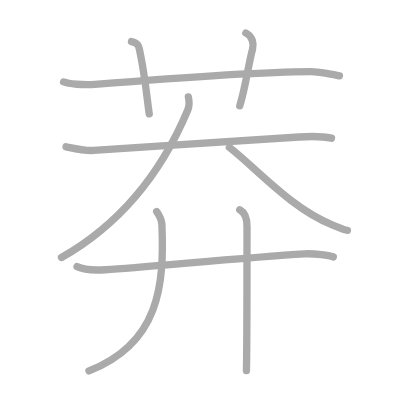
t = 0.00 s
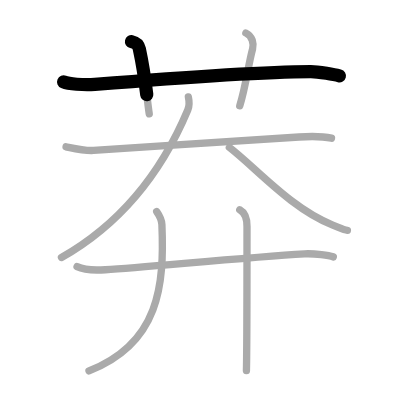
t = 1.75 s
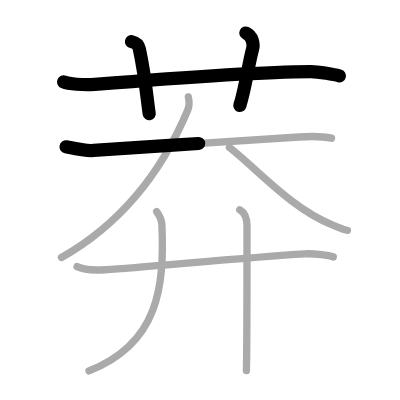
t = 3.50 s
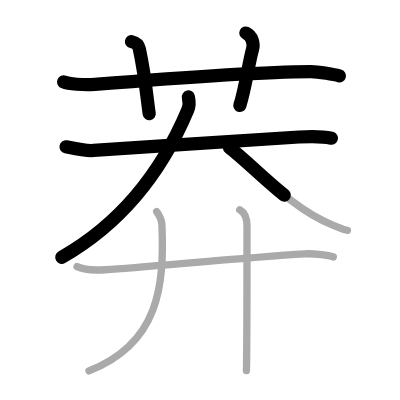
t = 5.50 s
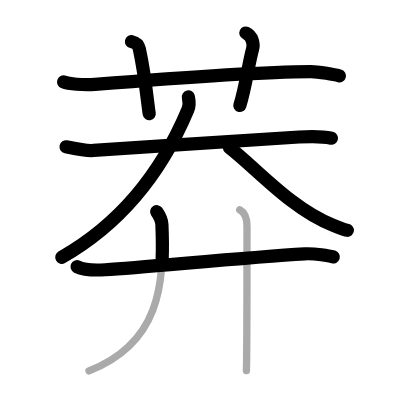
t = 7.25 s
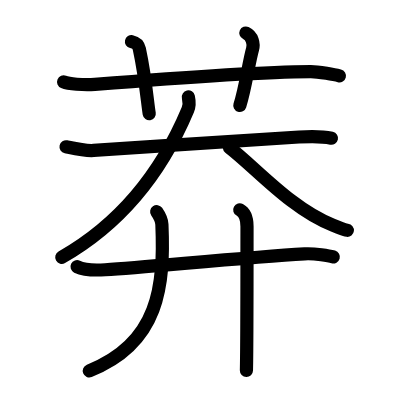
t = 9.00 s

The animated SVG that drew these frames (rendered in a browser with its animation timeline set to each time). Animation: 9 SMIL elements (animate=9); one cycle of 9.00 s.

<?xml version="1.0" standalone="no"?>
<!DOCTYPE svg PUBLIC "-//W3C//DTD SVG 1.1//EN"   "http://www.w3.org/Graphics/SVG/1.1/DTD/svg11.dtd">
<svg width="400px" height="400px"  version="1.1" xmlns="http://www.w3.org/2000/svg">
  <defs>
    <marker id="Triangle" viewBox="0 0 10 10" refX="0" refY="5" markerUnits="strokeWidth" markerWidth="3" style="stroke-opacity:0%;fill:#aaaaaa;" markerHeight="2" orient="auto">
      <path d="M 0 0 L 10 5 L 0 10 z" />
    </marker>
    
    <marker id="Arrow" viewBox="0 0 10 10" refX="5" refY="5" markerUnits="strokeWidth" markerWidth="1.8" style="stroke-opacity:0%;fill:#770000;" markerHeight="2" orient="auto">
      <path d="M 0 4 L 6 4 L 4 1 L 10 5 L 4 9 L 6 6 L 0 6 z" />
        <circle cx="5" cy="5" r="5" />
      </marker>
    
    <marker id="TriangleRed" viewBox="0 0 10 10" refX="0" refY="5" markerUnits="strokeWidth" markerWidth="3" style="stroke-opacity:0%;fill:#CC0000;" markerHeight="2" orient="auto">
      <path d="M 0 0 L 10 5 L 0 10 z" />
    </marker>
    
    <marker id="ArrowRed" viewBox="0 0 10 10" refX="5" refY="5" markerUnits="strokeWidth" markerWidth="1.8" style="stroke-opacity:0%;fill:#CC0000;" markerHeight="2" orient="auto">
      <path d="M 0 4 L 6 4 L 4 1 L 10 5 L 4 9 L 6 6 L 0 6 z" />
        <circle cx="5" cy="5" r="5" />
      </marker>
    
  </defs>
  
  <path style="fill:#ffffff; fill-opacity:100%; fill-rule:evenodd; stroke-width:0;" d="M 0 0 L 400px 0 L 400px 400px L 0 400px L 0 0" />

  <g transform="scale(3.6697247706422 3.6697247706422)">
<path style="fill:none; fill-opacity:0%; fill-rule:evenodd; stroke:#aaaaaa; stroke-opacity:100%; stroke-width: 1.5pt; stroke-linejoin:round; stroke-linecap:round;" d="M17.33 22.33c1.29 0.53 5.42 0.92 8.5 0.67c11.9-0.96 45.11-3.43 58.83-3.5c2.16-0.01 6.75 0.9 7.83 1.17"></path>
<path style="fill:none; fill-opacity:0%; fill-rule:evenodd; stroke:#aaaaaa; stroke-opacity:100%; stroke-width: 1.5pt; stroke-linejoin:round; stroke-linecap:round;" d="M35.83 11.33c1.92 0.42 1.99 1.36 2.17 2.17c1.64 7.55 2.2 14.76 2.67 17.5"></path>
<path style="fill:none; fill-opacity:0%; fill-rule:evenodd; stroke:#aaaaaa; stroke-opacity:100%; stroke-width: 1.5pt; stroke-linejoin:round; stroke-linecap:round;" d="M67 9c1.83 0.83 2.2 3.01 1.83 4.33c-1.12 4.05-1.87 10.32-3.5 15.5"></path>
<path style="fill:none; fill-opacity:0%; fill-rule:evenodd; stroke:#aaaaaa; stroke-opacity:100%; stroke-width: 1.5pt; stroke-linejoin:round; stroke-linecap:round;" d="M18 40c1.88 0.39 5.1 1.16 7.5 1c18.11-1.22 41.5-2.75 56-3.67c2.49-0.16 6.58-0.17 8.83 0.33"></path>
<path style="fill:none; fill-opacity:0%; fill-rule:evenodd; stroke:#aaaaaa; stroke-opacity:100%; stroke-width: 1.5pt; stroke-linejoin:round; stroke-linecap:round;" d="M51.33 26.42c0.33 1.47 0.34 2.36-0.16 3.54c-7.75 18.46-19.39 31.66-34.42 40.21"></path>
<path style="fill:none; fill-opacity:0%; fill-rule:evenodd; stroke:#aaaaaa; stroke-opacity:100%; stroke-width: 1.5pt; stroke-linejoin:round; stroke-linecap:round;" d="M62.5 40.17c7.3 5.63 16.83 16.67 28.18 21.16c2.31 0.92 2.98 1.31 3.99 1.42"></path>
<path style="fill:none; fill-opacity:0%; fill-rule:evenodd; stroke:#aaaaaa; stroke-opacity:100%; stroke-width: 1.5pt; stroke-linejoin:round; stroke-linecap:round;" d="M21 72.67c1.2 0.58 4 1.08 7.67 0.83c12.49-0.85 38.5-3.37 54.33-4.33c2.75-0.17 6.83 0.54 7.83 0.83"></path>
<path style="fill:none; fill-opacity:0%; fill-rule:evenodd; stroke:#aaaaaa; stroke-opacity:100%; stroke-width: 1.5pt; stroke-linejoin:round; stroke-linecap:round;" d="M42.7 57.67c0.7 1.01 1.36 2.06 1.42 3.53c0.69 16.47-0.65 32.32-19.87 39.88"></path>
<path style="fill:none; fill-opacity:0%; fill-rule:evenodd; stroke:#aaaaaa; stroke-opacity:100%; stroke-width: 1.5pt; stroke-linejoin:round; stroke-linecap:round;" d="M65.33 57.17c1.83 1 1.98 2.94 1.98 4.53c0 7.16 0 32.67-0.16 39.3"></path>

<path style="fill:none; fill-opacity:0%; fill-rule:evenodd; stroke:#000000; stroke-opacity:100%; stroke-width: 2.7pt; stroke-linejoin:round; stroke-linecap:round;" d="M17.33 22.33c1.29 0.53 5.42 0.92 8.5 0.67c11.9-0.96 45.11-3.43 58.83-3.5c2.16-0.01 6.75 0.9 7.83 1.17" pathLength="100" stroke-dashoffset="100" stroke-dasharray="100 105"><animate id="dashAnim1" attributeName="stroke-dashoffset" from="100" to="0" dur="1s" calcMode="linear" fill="freeze"/></path>
<path style="fill:none; fill-opacity:0%; fill-rule:evenodd; stroke:#000000; stroke-opacity:100%; stroke-width: 2.7pt; stroke-linejoin:round; stroke-linecap:round;" d="M35.83 11.33c1.92 0.42 1.99 1.36 2.17 2.17c1.64 7.55 2.2 14.76 2.67 17.5" pathLength="100" stroke-dashoffset="100" stroke-dasharray="100 105"><animate id="dashAnim2" attributeName="stroke-dashoffset" from="100" to="0" dur="1s" calcMode="linear" begin="dashAnim1.end" fill="freeze"/></path>
<path style="fill:none; fill-opacity:0%; fill-rule:evenodd; stroke:#000000; stroke-opacity:100%; stroke-width: 2.7pt; stroke-linejoin:round; stroke-linecap:round;" d="M67 9c1.83 0.83 2.2 3.01 1.83 4.33c-1.12 4.05-1.87 10.32-3.5 15.5" pathLength="100" stroke-dashoffset="100" stroke-dasharray="100 105"><animate id="dashAnim3" attributeName="stroke-dashoffset" from="100" to="0" dur="1s" calcMode="linear" begin="dashAnim2.end" fill="freeze"/></path>
<path style="fill:none; fill-opacity:0%; fill-rule:evenodd; stroke:#000000; stroke-opacity:100%; stroke-width: 2.7pt; stroke-linejoin:round; stroke-linecap:round;" d="M18 40c1.88 0.39 5.1 1.16 7.5 1c18.11-1.22 41.5-2.75 56-3.67c2.49-0.16 6.58-0.17 8.83 0.33" pathLength="100" stroke-dashoffset="100" stroke-dasharray="100 105"><animate id="dashAnim4" attributeName="stroke-dashoffset" from="100" to="0" dur="1s" calcMode="linear" begin="dashAnim3.end" fill="freeze"/></path>
<path style="fill:none; fill-opacity:0%; fill-rule:evenodd; stroke:#000000; stroke-opacity:100%; stroke-width: 2.7pt; stroke-linejoin:round; stroke-linecap:round;" d="M51.33 26.42c0.33 1.47 0.34 2.36-0.16 3.54c-7.75 18.46-19.39 31.66-34.42 40.21" pathLength="100" stroke-dashoffset="100" stroke-dasharray="100 105"><animate id="dashAnim5" attributeName="stroke-dashoffset" from="100" to="0" dur="1s" calcMode="linear" begin="dashAnim4.end" fill="freeze"/></path>
<path style="fill:none; fill-opacity:0%; fill-rule:evenodd; stroke:#000000; stroke-opacity:100%; stroke-width: 2.7pt; stroke-linejoin:round; stroke-linecap:round;" d="M62.5 40.17c7.3 5.63 16.83 16.67 28.18 21.16c2.31 0.92 2.98 1.31 3.99 1.42" pathLength="100" stroke-dashoffset="100" stroke-dasharray="100 105"><animate id="dashAnim6" attributeName="stroke-dashoffset" from="100" to="0" dur="1s" calcMode="linear" begin="dashAnim5.end" fill="freeze"/></path>
<path style="fill:none; fill-opacity:0%; fill-rule:evenodd; stroke:#000000; stroke-opacity:100%; stroke-width: 2.7pt; stroke-linejoin:round; stroke-linecap:round;" d="M21 72.67c1.2 0.58 4 1.08 7.67 0.83c12.49-0.85 38.5-3.37 54.33-4.33c2.75-0.17 6.83 0.54 7.83 0.83" pathLength="100" stroke-dashoffset="100" stroke-dasharray="100 105"><animate id="dashAnim7" attributeName="stroke-dashoffset" from="100" to="0" dur="1s" calcMode="linear" begin="dashAnim6.end" fill="freeze"/></path>
<path style="fill:none; fill-opacity:0%; fill-rule:evenodd; stroke:#000000; stroke-opacity:100%; stroke-width: 2.7pt; stroke-linejoin:round; stroke-linecap:round;" d="M42.7 57.67c0.7 1.01 1.36 2.06 1.42 3.53c0.69 16.47-0.65 32.32-19.87 39.88" pathLength="100" stroke-dashoffset="100" stroke-dasharray="100 105"><animate id="dashAnim8" attributeName="stroke-dashoffset" from="100" to="0" dur="1s" calcMode="linear" begin="dashAnim7.end" fill="freeze"/></path>
<path style="fill:none; fill-opacity:0%; fill-rule:evenodd; stroke:#000000; stroke-opacity:100%; stroke-width: 2.7pt; stroke-linejoin:round; stroke-linecap:round;" d="M65.33 57.17c1.83 1 1.98 2.94 1.98 4.53c0 7.16 0 32.67-0.16 39.3" pathLength="100" stroke-dashoffset="100" stroke-dasharray="100 105"><animate id="dashAnim9" attributeName="stroke-dashoffset" from="100" to="0" dur="1s" calcMode="linear" begin="dashAnim8.end" fill="freeze"/></path>

</g>

</svg>  
          
